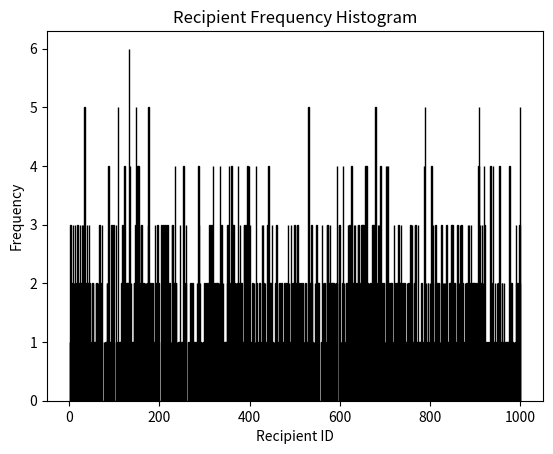

The script that saved this image:
import random
import time

import matplotlib.pyplot as plt
import numpy as np

# Number of potential recipients
nRecipients = 1000
# Maximum number of hops in a route
maxNumOfHops = 4
# Minimum number of hops in a route
minNumOfHops = 1
# Minimum number of transmissions in a burst
a = 1
# Maximum number of transmissions in a burst
b = 2
# Number of real packets per burst
numOfRealPerBurst = 1  
# Maximum number of branches at each hop
maxBranching = 2  

# Real recipient ID
realRecipient = 15  

# List to store recipient data for the histogram
recipientsData = []  

# Number of simulation cycles
numOfCycles = 100
# Maximum deviation from the mean frequency for recipient selection
maxDeviation = 0.1  

# Counter for real recipient occurrences
realNum = 0  

# Get current time in milliseconds
def current_milli_time():
    return round(time.time() * 1000)

# Initialize random number generator with current time
random.seed(current_milli_time())  

# Define a class to represent a node in the routing graph
class RNode:
    def __init__(self, id):
        self.id = id
    id = 0
    nextHops = []

# Function to count the frequency of items in a list
def CountFrequency(my_list):
    freq = {}
    for item in my_list:
        if item in freq:
            freq[item] += 1
        else:
            freq[item] = 1
    return freq

# Function to calculate the mean frequency of a frequency dictionary
def getMeanFreq(freq):
    if len(freq) == 0:
        return 0
    meanFreq = sum(freq.values()) / len(freq)
    return meanFreq

# Function to calculate a randomized mean frequency with deviation
def getMeanFreqRandom(maxDeviation, freq):
    meanFreq = getMeanFreq(freq)
    deviation = random.uniform(0, maxDeviation)
    meanFreq = meanFreq * deviation + meanFreq
    return meanFreq

# Function to get the frequency of a specific recipient from the frequency dictionary
def getFreqOfRecipient(freq, recipientID):
    return freq.get(recipientID, 0)

# Function to check if a recipient's frequency is above the randomized average
def aboveAverage(recipientsData, recipientID):
    result = False
    freq = CountFrequency(recipientsData)
    mean = getMeanFreqRandom(maxDeviation, freq)
    realFreq = getFreqOfRecipient(freq, recipientID)
    if realFreq == 0:
        return result
    if realFreq > mean:
        result = True
    return result

# Function to select a fake recipient, avoiding the real recipient if its frequency is above average
def getFakeRecipient(recipients, realRecipient, recFreqs):
    fakeindex = random.randint(0, len(recipients) - 1)
    fakeRecipient = recipients[fakeindex]
    if fakeRecipient == realRecipient and aboveAverage(recFreqs, realRecipient):
        mod = random.randint(1, len(recipients) - 1)
        plus = bool(random.getrandbits(1))
        if plus:
            fakeindex = fakeindex + mod
            if fakeindex > len(recipients) - 1:
                fakeindex = len(recipients) - 1
        else:
            fakeindex = fakeindex - mod
            if fakeindex < 0 and not aboveAverage(recFreqs, recipients[0]):
                fakeindex = 0
            else:
                fakeindex = random.randint(0, len(recipients) - 1)
    fakeRecipient = recipients[fakeindex]
    return fakeRecipient

# Function to recursively generate a routing graph with fake and real recipients
def getHops(recipients, maxNumOfBranching, realRecipient, shouldContainReal, addedReal, currentHop, hopsNum, realHopNum, recipientsFreq):
    if currentHop > hopsNum:
        return None
    hopsNbranchingum = random.randint(1, maxNumOfBranching)
    if shouldContainReal and realHopNum == currentHop and not addedReal:
        node = RNode(realRecipient)
        addedReal = True
    else:
        node = RNode(getFakeRecipient(recipients, realRecipient, recipientsFreq))
    recipientsFreq.append(node.id)
    currentHop = currentHop + 1
    for i in range(hopsNbranchingum):
        nextNode = getHops(recipients, maxNumOfBranching, realRecipient, shouldContainReal, addedReal, currentHop, hopsNum, realHopNum, recipientsFreq)
        if nextNode is not None:
            node.nextHops.append(nextNode)
    return node

# Function to generate a package route with a specified number of hops and branching
def getPackageRouteNew(recipients, minNumOfHops, maxNumOfHops, maxNumOfBranching, realRecipient, shouldContainReal, addedReal, recipientsFreq):
    hopsNum = random.randint(minNumOfHops, maxNumOfHops)
    addedReal = False
    realRecHop = 0
    if shouldContainReal:
        realRecHop = random.randint(1, hopsNum)
    node = getHops(recipients, maxNumOfBranching, realRecipient, shouldContainReal, addedReal, 0, hopsNum, realRecHop, recipientsFreq)
    return node

# Function to generate a package route with a specified number of hops
def getPackageRoute(recipients, maxNumOfHops, realRecipient, hasReal, recipientsFreq):
    hopsNum = random.randint(minNumOfHops, maxNumOfHops)
    route = []
    addedReal = False
    global realNum
    if hasReal:
        realRecHop = random.randint(1, hopsNum)
    for i in range(hopsNum):
        if hasReal and realRecHop == i + 1:
            route.append(realRecipient)
            addedReal = True
            recipient = realRecipient
        else:
            recipient = getFakeRecipient(recipients, realRecipient, recipientsFreq)
        if recipient == realRecipient:
            realNum = realNum + 1
        route.append(recipient)
        recipientsData.append(recipient)
    print(hasReal)
    return route

# Function to generate multiple package routes with varying number of transmissions and branching
def getRoutesNew(recipients, minTransNum, maxTransNum, minNumOfHops, maxNumOfHops, maxNumOfBranching, realRecipient, hasReal, recipientsFreq):
    n_trans = random.randint(minTransNum, maxTransNum)  # Number of transmissions
    print("Number of transmissions: " + str(n_trans))
    realWasSent = False
    if not hasReal:
        realWasSent = True  # Prevents infinite loop if all packages are fake
    nSent = 0
    counter = 0
    stop = False
    while not stop:
        if counter >= n_trans:
            if realWasSent:
                stop = True
                break
        counter = counter + 1
        toSendReal = False
        if hasReal and nSent < numOfRealPerBurst:
            toSendReal = bool(random.getrandbits(1))
        node = getPackageRouteNew(recipients, minNumOfHops, maxNumOfHops, maxNumOfBranching, realRecipient, toSendReal, realWasSent, recipientsFreq)
        if toSendReal:
            realWasSent = True
            nSent = nSent + 1
    return node

# Function to generate multiple package routes with varying number of transmissions
def getRoutes(recipients, maxNumOfHops, realRecipient, hasReal, minTransNum, maxTransNum, recipientsFreq):
    n_trans = random.randint(minTransNum, maxTransNum)  # Number of transmissions
    print("Number of transmissions: " + str(n_trans))
    realWasSent = False
    if not hasReal:
        realWasSent = True  # Prevents infinite loop if all packages are fake
    nSent = 0
    counter = 0
    stop = False
    while not stop:
        if counter >= n_trans:
            if realWasSent:
                stop = True
        counter = counter + 1
        toSendReal = False
        if hasReal and nSent < numOfRealPerBurst:
            toSendReal = bool(random.getrandbits(1))
        getPackageRoute(recipients, maxNumOfHops, realRecipient, toSendReal, recipientsFreq)
        if toSendReal:
            realWasSent = True
            nSent = nSent + 1

# Generate a list of recipients
recipients = [*range(1, nRecipients + 1, 1)]
print("Number of recipients: " + str(len(recipients)))

# Counter for the number of real packages sent
numOfRealPackages = 0  

# Generate a package route using the new method
node = getPackageRouteNew(recipients, minNumOfHops, maxNumOfHops, maxBranching, realRecipient, True, False, recipientsData)

# Simulate multiple cycles of message sending
for i in range(numOfCycles):
    # Randomly determine if the current transmission should include a real package
    hasReal = bool(random.getrandbits(1))
    # If the real recipient's frequency is above average, do not send a real package
    if aboveAverage(recipientsData, realRecipient):
        hasReal = False
    if hasReal:
        numOfRealPackages += 1
    print("Has real package: " + str(hasReal))
    # Generate routes for the current transmission
    getRoutes(recipients, 10, realRecipient, hasReal, a, b, recipientsData)

# Print statistics
print("Number of real packages sent: " + str(numOfRealPackages))
print("Real recipient count: " + str(realNum))

# Plot a histogram of recipient frequencies
plt.hist(recipientsData, bins=nRecipients, color='skyblue', edgecolor='black')

# Calculate and print frequency statistics
freq = CountFrequency(recipientsData)
print("Mean frequency: " + str(getMeanFreq(freq)))
print("15 frequency: " + str(getFreqOfRecipient(freq, 15)))

# Add labels and title to the histogram
plt.xlabel('Recipient ID')
plt.ylabel('Frequency')
plt.title('Recipient Frequency Histogram')

# Display the histogram
plt.show()